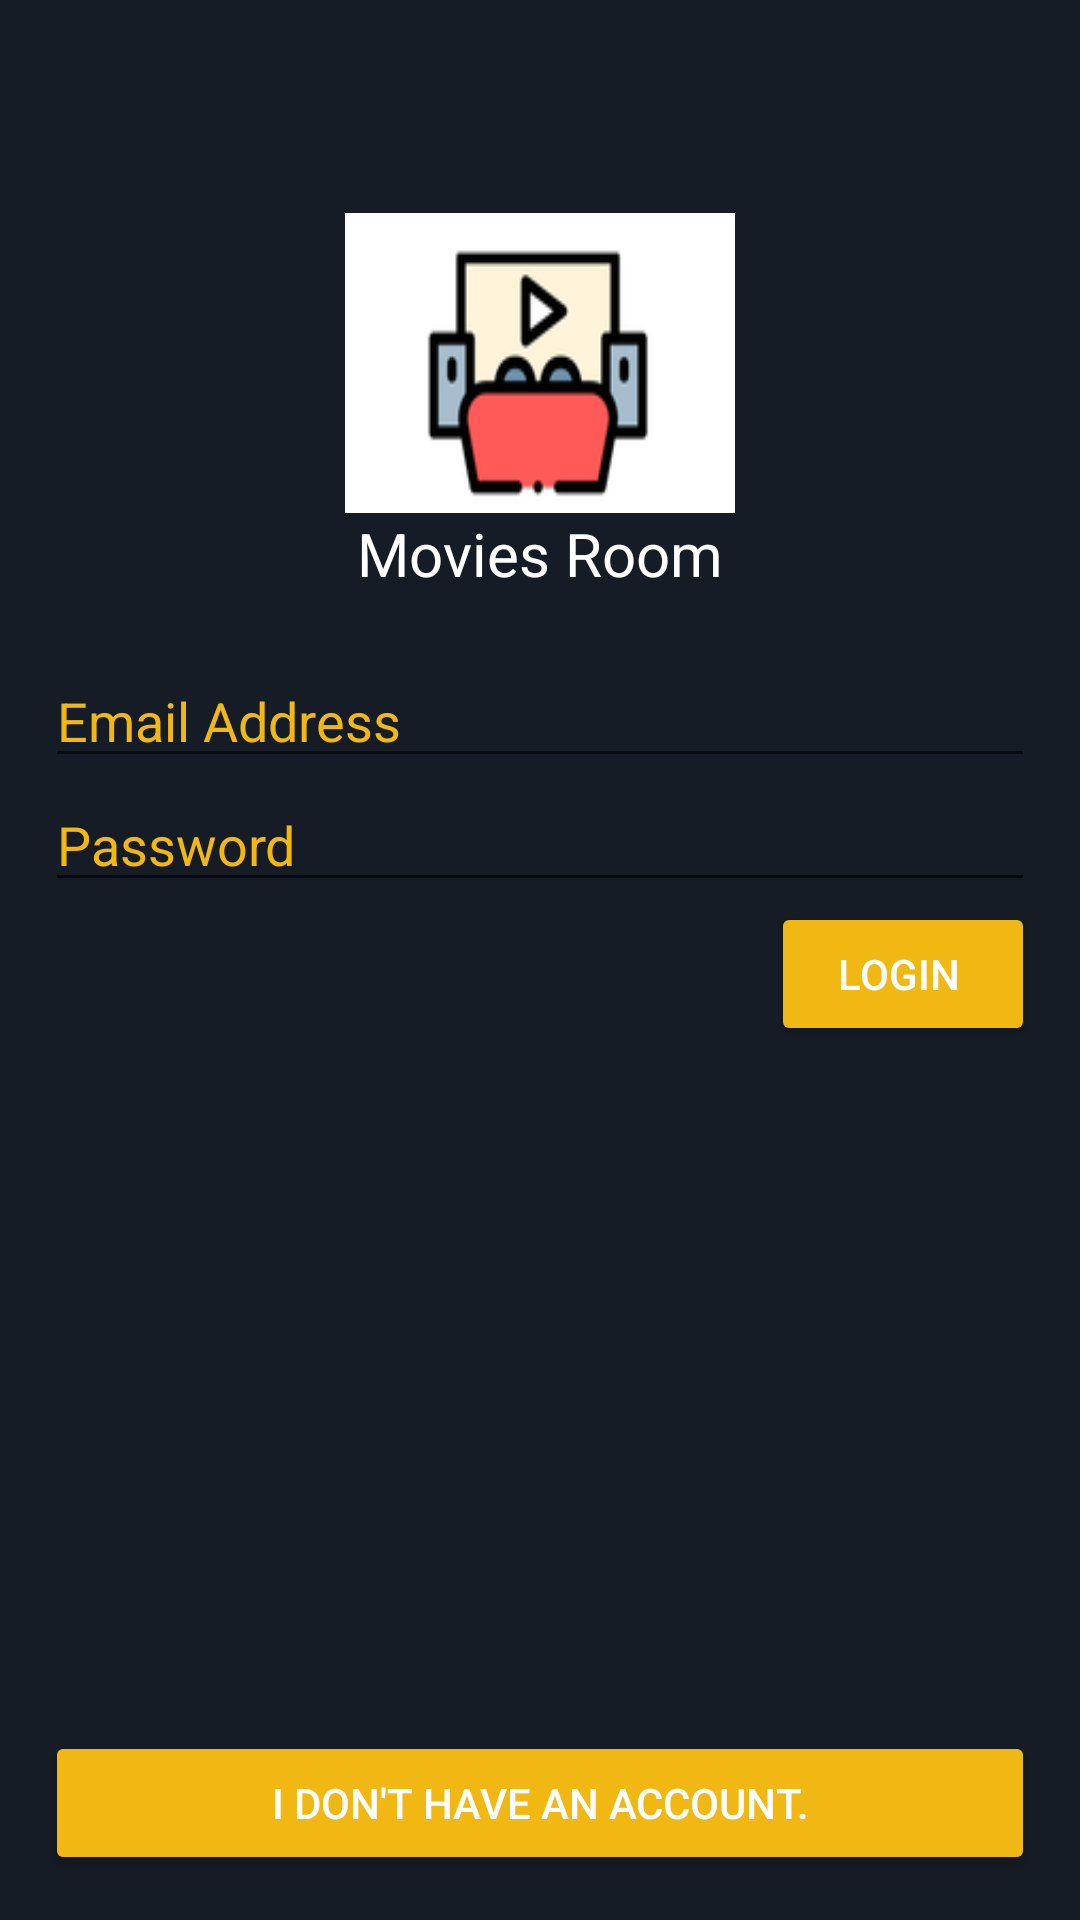

The Android layout XML behind this screen, and the referenced resources:
<!-- AndroidManifest.xml: application theme AppTheme -->
<!-- res/layout/activity_login.xml -->
<?xml version="1.0" encoding="utf-8"?>
<RelativeLayout xmlns:android="http://schemas.android.com/apk/res/android"
    xmlns:app="http://schemas.android.com/apk/res-auto"
    xmlns:tools="http://schemas.android.com/tools"
    android:layout_width="match_parent"
    android:layout_height="match_parent"
    android:background="@color/colorPrimaryDark"
    tools:context=".activities.LoginActivity">


    <include
        android:id="@+id/app_bar_login"
        android:layout_width="match_parent"
        android:layout_height="wrap_content"
        layout="@layout/app_bar_layout"/>


    <LinearLayout
        android:padding="5dp"
        android:layout_margin="10dp"
        android:layout_below="@+id/app_bar_login"
        android:orientation="vertical"
        android:layout_width="match_parent"
        android:layout_height="wrap_content">


        <ImageView
            android:scaleType="fitXY"
            android:layout_gravity="center"
            android:src="@drawable/newlogo"
            android:layout_width="130dp"
            android:layout_height="100dp"/>

        <TextView
            android:layout_marginBottom="20dp"
            android:textSize="20dp"
            android:textColor="#FFF"
            android:layout_gravity="center"
            android:text="Movies Room"
            android:layout_width="wrap_content"
            android:layout_height="wrap_content"/>


        <EditText
            android:textColorHint="@color/colorAccent"
            android:textColor="#FFFFFF"
            android:inputType="textEmailAddress"
            android:id="@+id/login_email"
            android:hint="Email Address"
            android:layout_width="match_parent"
            android:layout_height="wrap_content"/>


        <EditText
            android:textColorHint="@color/colorAccent"
            android:textColor="#FFFFFF"
            android:inputType="textPassword"
            android:id="@+id/login_pass"
            android:hint="Password "
            android:layout_width="match_parent"
            android:layout_height="wrap_content"/>

        <Button
            android:textColor="#FFFFFF"
            android:backgroundTint="@color/colorAccent"
            android:id="@+id/btn_login"
            android:layout_gravity="right"
            android:text="Login "
            android:layout_width="wrap_content"
            android:layout_height="wrap_content"/>

    </LinearLayout>


    <LinearLayout
        android:layout_alignParentBottom="true"
        android:padding="5dp"
        android:layout_margin="10dp"
        android:layout_width="match_parent"
        android:layout_height="wrap_content">

        <Button
            android:textColor="#FFFFFF"
            android:backgroundTint="@color/colorAccent"
            android:text="I don't have an Account."
            android:id="@+id/btnNeedAccount"
            android:layout_width="match_parent"
            android:layout_height="wrap_content"/>


    </LinearLayout>





</RelativeLayout>
<!-- res/layout/app_bar_layout.xml (included above) -->
<?xml version="1.0" encoding="utf-8"?>
<androidx.appcompat.widget.Toolbar
    xmlns:android="http://schemas.android.com/apk/res/android"
    xmlns:app="http://schemas.android.com/apk/res-auto"
    android:theme="@style/ThemeOverlay.AppCompat.Dark.ActionBar"
    android:background="@color/colorPrimary"
    app:titleTextColor="#FFFFFF"
    app:subtitleTextColor="#FFFFFF"
    app:popupTheme="@style/ThemeOverlay.AppCompat.Light"
    android:layout_width="match_parent"
    android:layout_height="?attr/actionBarSize">



</androidx.appcompat.widget.Toolbar>
<!-- resources referenced by this layout -->
<resources>
  <color name="colorAccent">#f1b814</color>
  <color name="colorPrimary">#151c25</color>
  <color name="colorPrimaryDark">#151c25</color>
  <!-- drawable newlogo: png bitmap (drawable, 6490 bytes) -->
  <style name="AppTheme" parent="Theme.AppCompat.Light.NoActionBar">
          
          <item name="colorPrimary">@color/colorPrimary</item>
          <item name="colorPrimaryDark">@color/colorPrimaryDark</item>
          <item name="colorAccent">@color/colorAccent</item>
      </style>
</resources>
